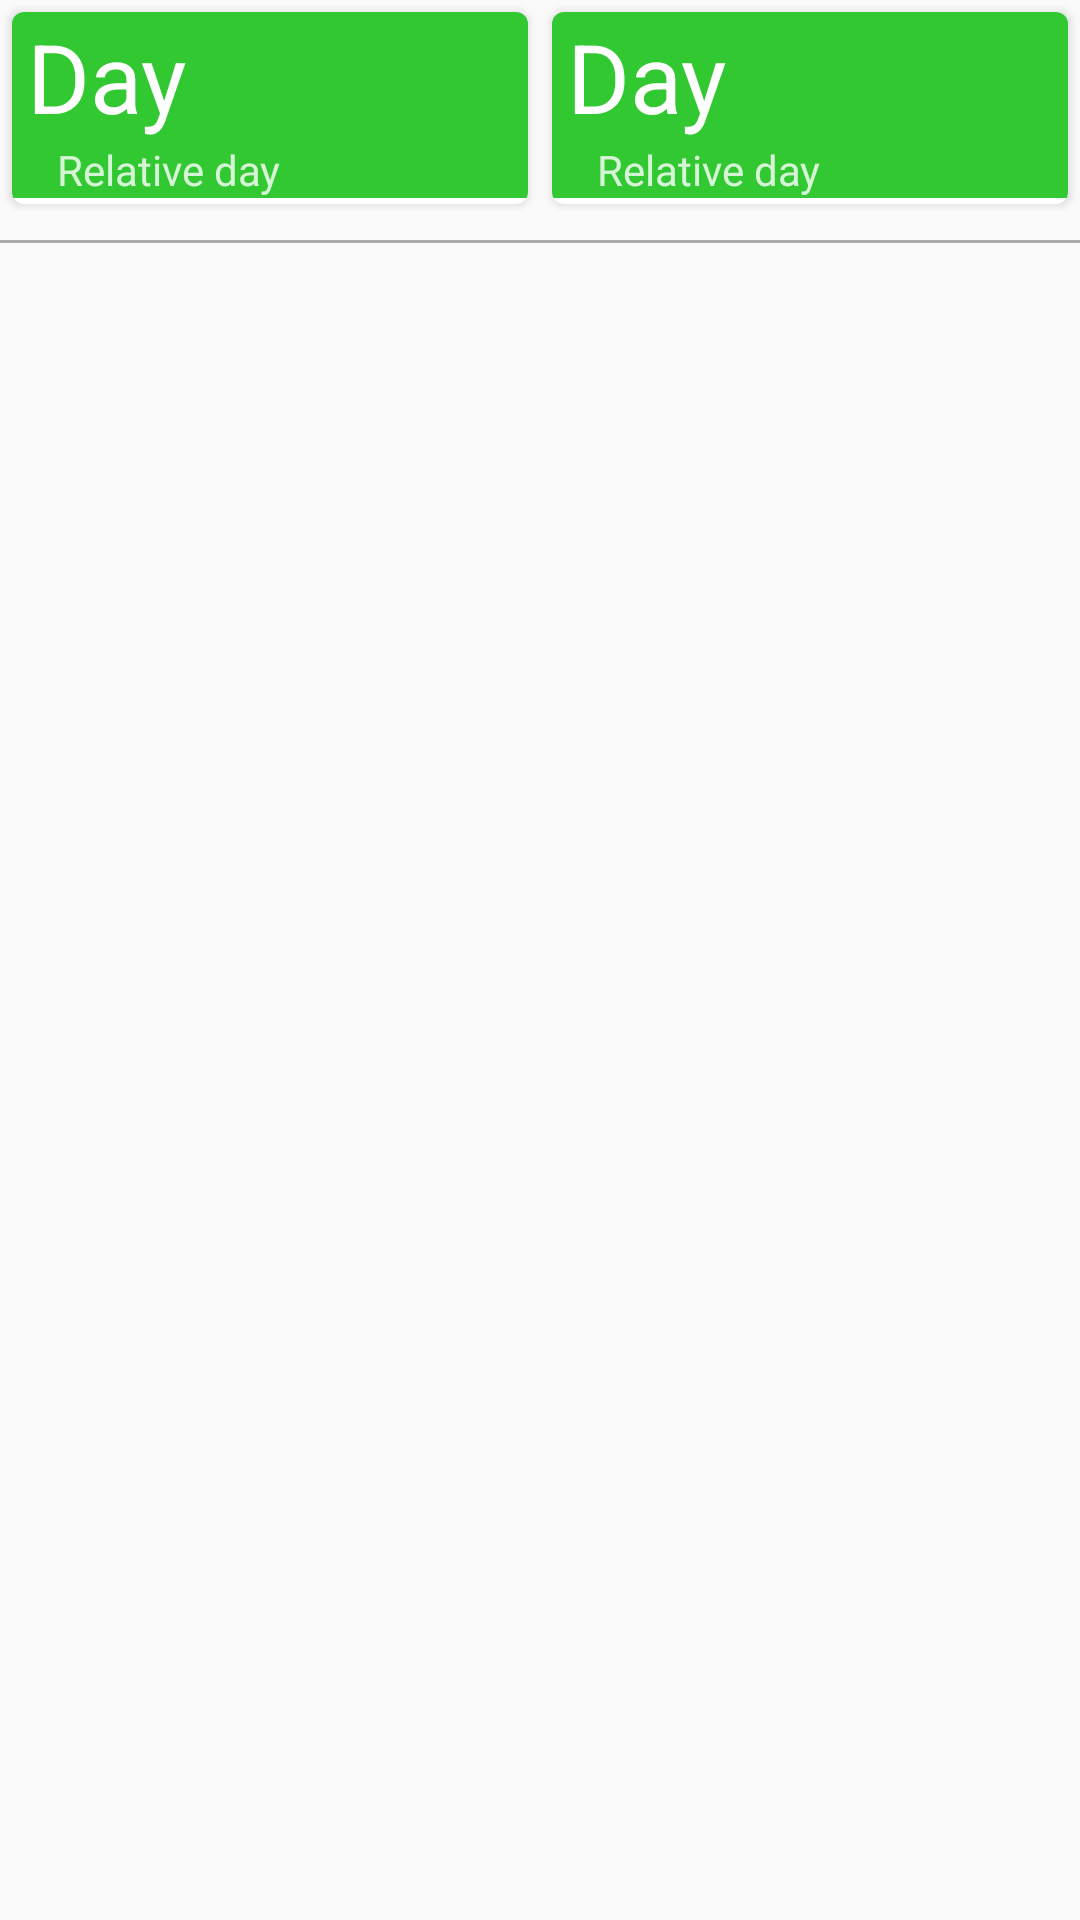

Here is an Android app screen rendered from its layout file. Give the layout XML and the strings, colors and styles it references.
<!-- AndroidManifest.xml: application theme AppTheme.NoActionBar -->
<!-- res/layout/fragment_home.xml -->
<?xml version="1.0" encoding="utf-8"?>
<LinearLayout
        xmlns:android="http://schemas.android.com/apk/res/android"
        android:layout_width="match_parent"
        android:layout_height="match_parent"
        android:orientation="vertical">

    <LinearLayout
            android:orientation="horizontal"
            android:layout_width="match_parent"
            android:layout_height="wrap_content" android:layout_marginBottom="8dp" android:baselineAligned="false">

        <include layout="@layout/layout_home_day"
                 android:id="@+id/today"
                 android:layout_weight="0.5"
                 android:layout_width="match_parent"
                 android:layout_height="wrap_content"
                 android:layout_margin="4dp"/>

        <include layout="@layout/layout_home_day"
                 android:id="@+id/tomorrow"
                 android:layout_weight="0.5"
                 android:layout_width="match_parent"
                 android:layout_height="wrap_content"
                 android:layout_margin="4dp"/>

    </LinearLayout>

    <View
            android:layout_width="match_parent"
            android:layout_height="1dp"
            android:background="@android:color/darker_gray" />

</LinearLayout>
<!-- res/layout/layout_home_day.xml (included above) -->
<?xml version="1.0" encoding="utf-8"?>
<androidx.cardview.widget.CardView xmlns:android="http://schemas.android.com/apk/res/android"
		xmlns:app="http://schemas.android.com/apk/res-auto"
		xmlns:tools="http://schemas.android.com/tools"
		android:layout_width="match_parent"
		android:layout_height="wrap_content"
		android:foreground="@drawable/ripple_white"
		app:cardCornerRadius="4dp">

	<LinearLayout
			android:layout_width="match_parent"
			android:layout_height="match_parent"
			android:orientation="vertical">

		<LinearLayout
				android:layout_width="match_parent"
				android:layout_height="wrap_content"
				android:background="@color/colorPrimary"
				android:orientation="vertical">

			<TextView
					android:id="@+id/textViewDay"
					android:layout_width="match_parent"
					android:layout_height="wrap_content"
					android:paddingStart="5dp"
					android:paddingEnd="0dp"
					android:textColor="@android:color/white"
					android:textSize="32sp"
					tools:text="Day" />

			<TextView
					android:id="@+id/textViewRelativeDay"
					android:layout_width="match_parent"
					android:layout_height="wrap_content"
					android:paddingStart="15dp"
					android:paddingEnd="0dp"
					android:textColor="#CCFFFFFF"
					tools:text="Relative day" />
		</LinearLayout>

		<androidx.recyclerview.widget.RecyclerView
				android:id="@+id/recyclerView"
				android:layout_width="match_parent"
				android:layout_height="match_parent"
				android:nestedScrollingEnabled="false"
				android:paddingBottom="2dp" />
	</LinearLayout>
</androidx.cardview.widget.CardView>
<!-- resources referenced by this layout -->
<resources>
  <color name="colorPrimary">#32C832</color>
  <!-- drawable ripple_white (drawable) -->
  <?xml version="1.0" encoding="utf-8"?>
  <ripple
  		xmlns:android="http://schemas.android.com/apk/res/android"
  		android:color="@android:color/white">
  
  </ripple>
  <style name="AppTheme.NoActionBar">
          <item name="windowActionBar">false</item>
          <item name="windowNoTitle">true</item>
      </style>
</resources>
